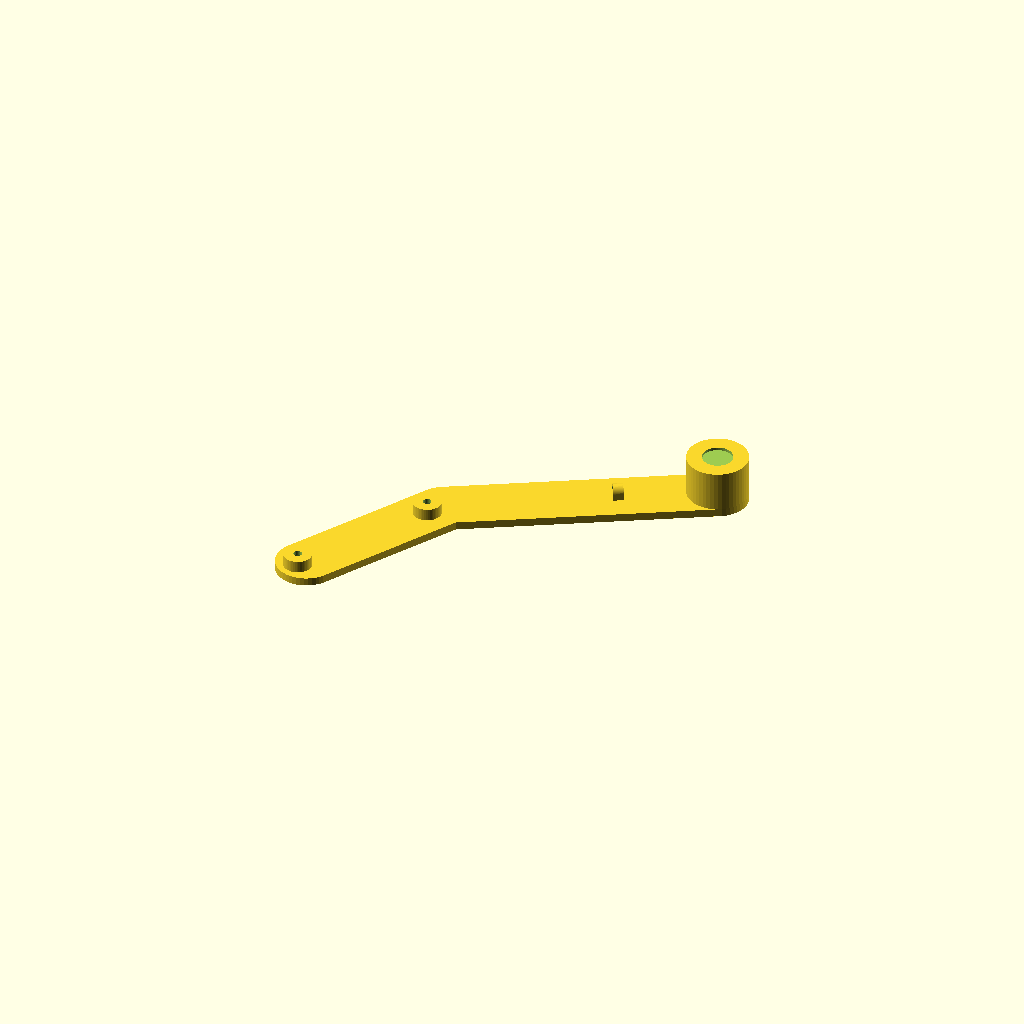
Cell 1: rendered with the file's own defaults.
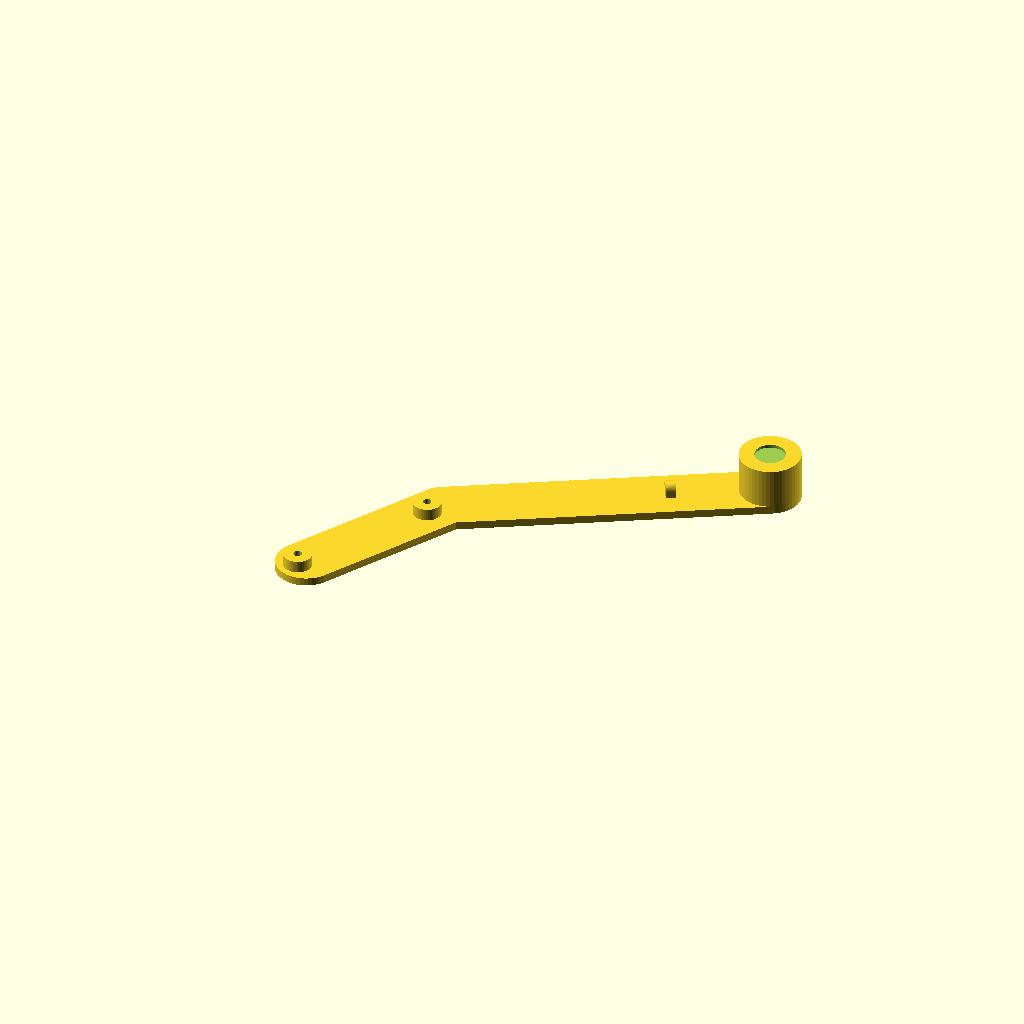
Cell 2: the same model with armLenght = 170.
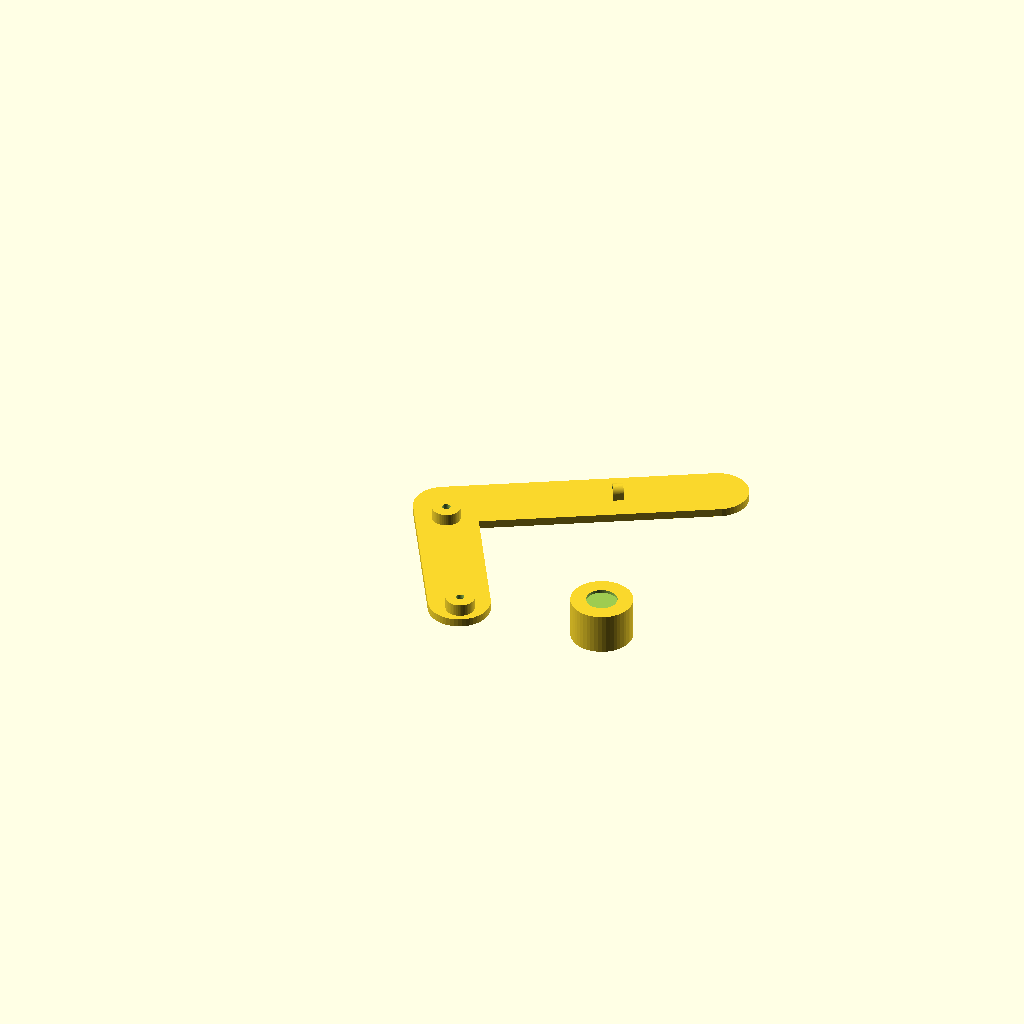
Cell 3: the same model with armsAngle = 90.
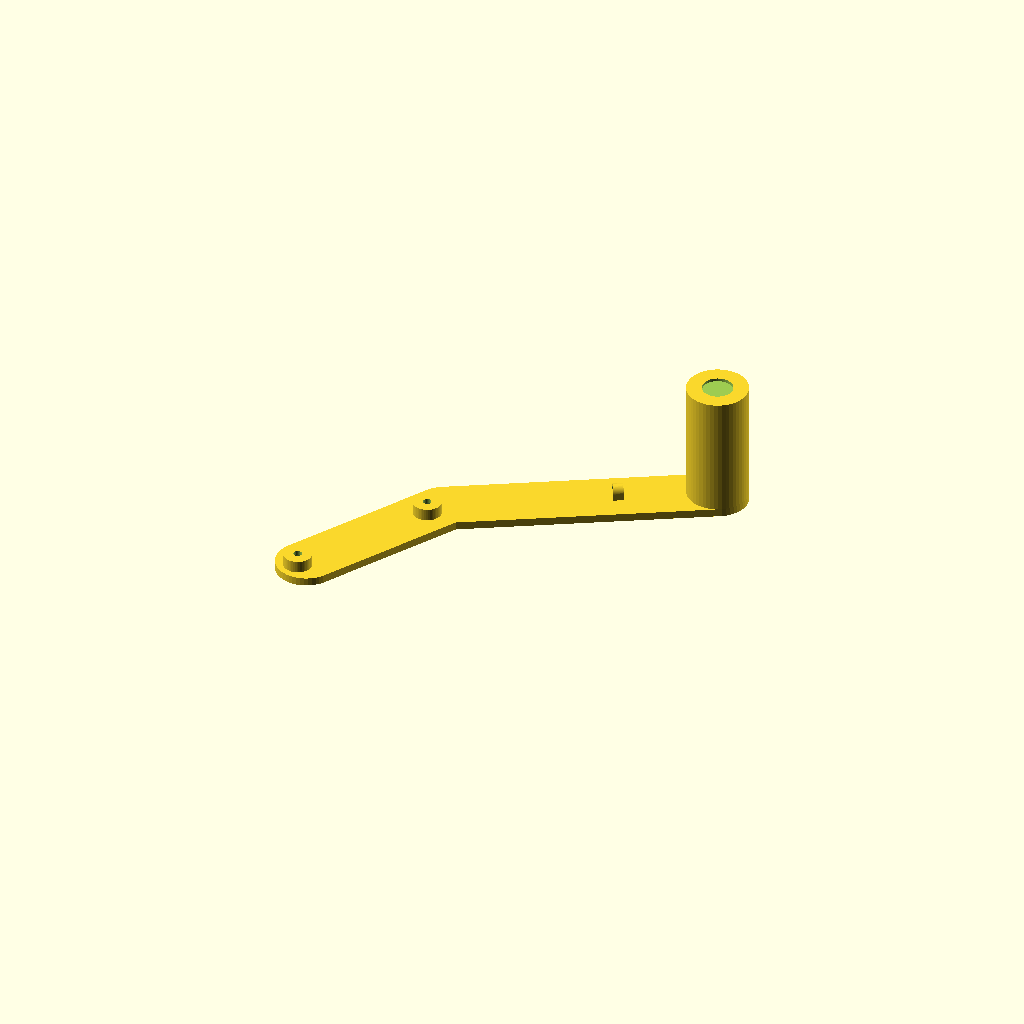
Cell 4 — mountBaseHeight set to 60, the other parameters unchanged.
All cells are drawn from one camera (rotation 55°, 0°, 25°, orthographic, colour scheme Cornfield), so only the parameter changes between them.
OpenSCAD source file inputs/thingiverse/thing-2117608/files/MINICountrymanMountMagnet.scad:

/* [Support] */
// Length of the mount arm. Longer arms will produce more vibrations.
armLenght = 145; // [120:170]

// Mount direction
mountDir = 1; // [1:To the right, -1:To the left]
// Angle between arms. Best suit for me was 30º
armsAngle = 30; // [0:90]

// Include cable holder
cableHolder = 1; // [0:No, 1:Yes]

// Cable diameter
cableDiameter = 4; // [1:10]

// Separation between cable holder and mount support
holderSeparation = 60; //[10:150]

/* [Mount] */
// Magnet shape
magnetShape = 0; // [0:Circular, 1:Rectangular]);

// Mount base height
mountBaseHeight = 20; // [0:60]

// Magnet X dimension for rectangular shape
magnetX = 35;  // [0:50]

// Magnet Y dimension for rectangular shape
magnetY = 25; // [0:50]

// Magnet diameter for circular shape
magnetDiam = 15; // [0:50]

// Magnet height
magnetHeight = 1.5;

/* [Hidden] */
width=30;
height=4;
corner=10;
len1=armLenght;
len2=95;


rad1=6;
rad2=7;
rad3=2;
h1=6;
h2=2;

// Separation between drills
dist1=75;

// Distance to end from mount base
dist2=10;
dist3=holderSeparation;
$fn=50;

heightSupport=mountBaseHeight;


magR = magnetDiam/2;
magSup = magnetShape==0 ? magnetDiam : sqrt(magnetX*magnetX+magnetY*magnetY);
m = max(magSup+2, width);
ang=armsAngle*mountDir;

cR=1.5;
cabRad=cableDiameter/2;
cabLen=5;



rotate(a=[0, 0, (mountDir == 1 ? 0 : 180) + mountDir*30]) carMount();
translate([mountDir*cos(60-armsAngle)*(len1-m/2), sin(60-armsAngle)*(len1-m/2), height]) mount();

module carMount() {
difference() {
union() {
sideA();
rotate(a=[0, 0, ang]) translate([-len2+width/2, 0, 0]) sideB();
    if (cableHolder==1) translate([len1-dist3, 0, height]) cableHolder();
}
rotate(a=[0, 0, ang]) translate([-len2+width/2, 0, 0]) drills();
}
}

module cableHolder() {
    translate([0, 0, cabRad+cR]) rotate(a=[90, -180, -mountDir*90])
    difference() {
        union() {
    cylinder(r=cabRad+cR, h=cabLen);
    translate([-cabRad-cR, 0, 0]) cube([cabRad+cR, cabRad+cR, cabLen]);
        }
    translate([0, 0, -1]){ cylinder(r=cabRad, h=cabLen+2);
    translate([0.5, 0.5, 0]) cube([cabRad+cR, cabRad+cR, cabLen+2]);}}
}

module sideA() {
hull() {
    cylinder(r=width/2, h=height);
    translate([len1-width/2, 0, 0]) cylinder(r=width/2, h=height);
}    
}

module sideB() {
    hull() {
    cylinder(r=width/2, h=height);
    translate([(len2-width/2), 0, 0]) cylinder(r=width/2, h=height);
    }
    translate([-(width/2-10), 0, height]) cylinder(r=rad2, h=h1);
    translate([-(width/2-10)+dist1, 0, height]) cylinder(r=rad2, h=h1);
}

module drills() {
    translate([-(width/2-10), 0, -1]) cylinder(r=rad1, h=height+h1-h2+1);
    translate([-(width/2-10)+dist1, 0, -1]) cylinder(r=rad1, h=height+h1-h2+1);
    translate([-(width/2-10), 0, 0]) cylinder(r=rad3, h=height+h1+1);
    translate([-(width/2-10)+dist1, 0, 0]) cylinder(r=rad3, h=height+h1+1);
}

module mount() {
difference() {
    supportD = max(magSup+2, width);
cylinder(r=supportD/2, h=heightSupport);
if (magnetShape==0) { 
    translate([0, 0, heightSupport-magnetHeight]) cylinder(r=magR, h=magnetHeight+1);
}
else {
    translate([-magnetX/2, -magnetY/2, heightSupport-magnetHeight]) cube([magnetX, magnetY, magnetHeight+1]);
}
}
}
Parameter table extracted from the source (name, type, default, range or options):
armLenght: number, default 145, range 120 to 170
mountDir: number, default 1, options 1, -1
armsAngle: number, default 30, range 0 to 90
cableHolder: number, default 1, options 0, 1
cableDiameter: number, default 4, range 1 to 10
holderSeparation: number, default 60, range 10 to 150
magnetShape: number, default 0, options 0, 1
mountBaseHeight: number, default 20, range 0 to 60
magnetX: number, default 35, range 0 to 50
magnetY: number, default 25, range 0 to 50
magnetDiam: number, default 15, range 0 to 50
magnetHeight: number, default 1.5
